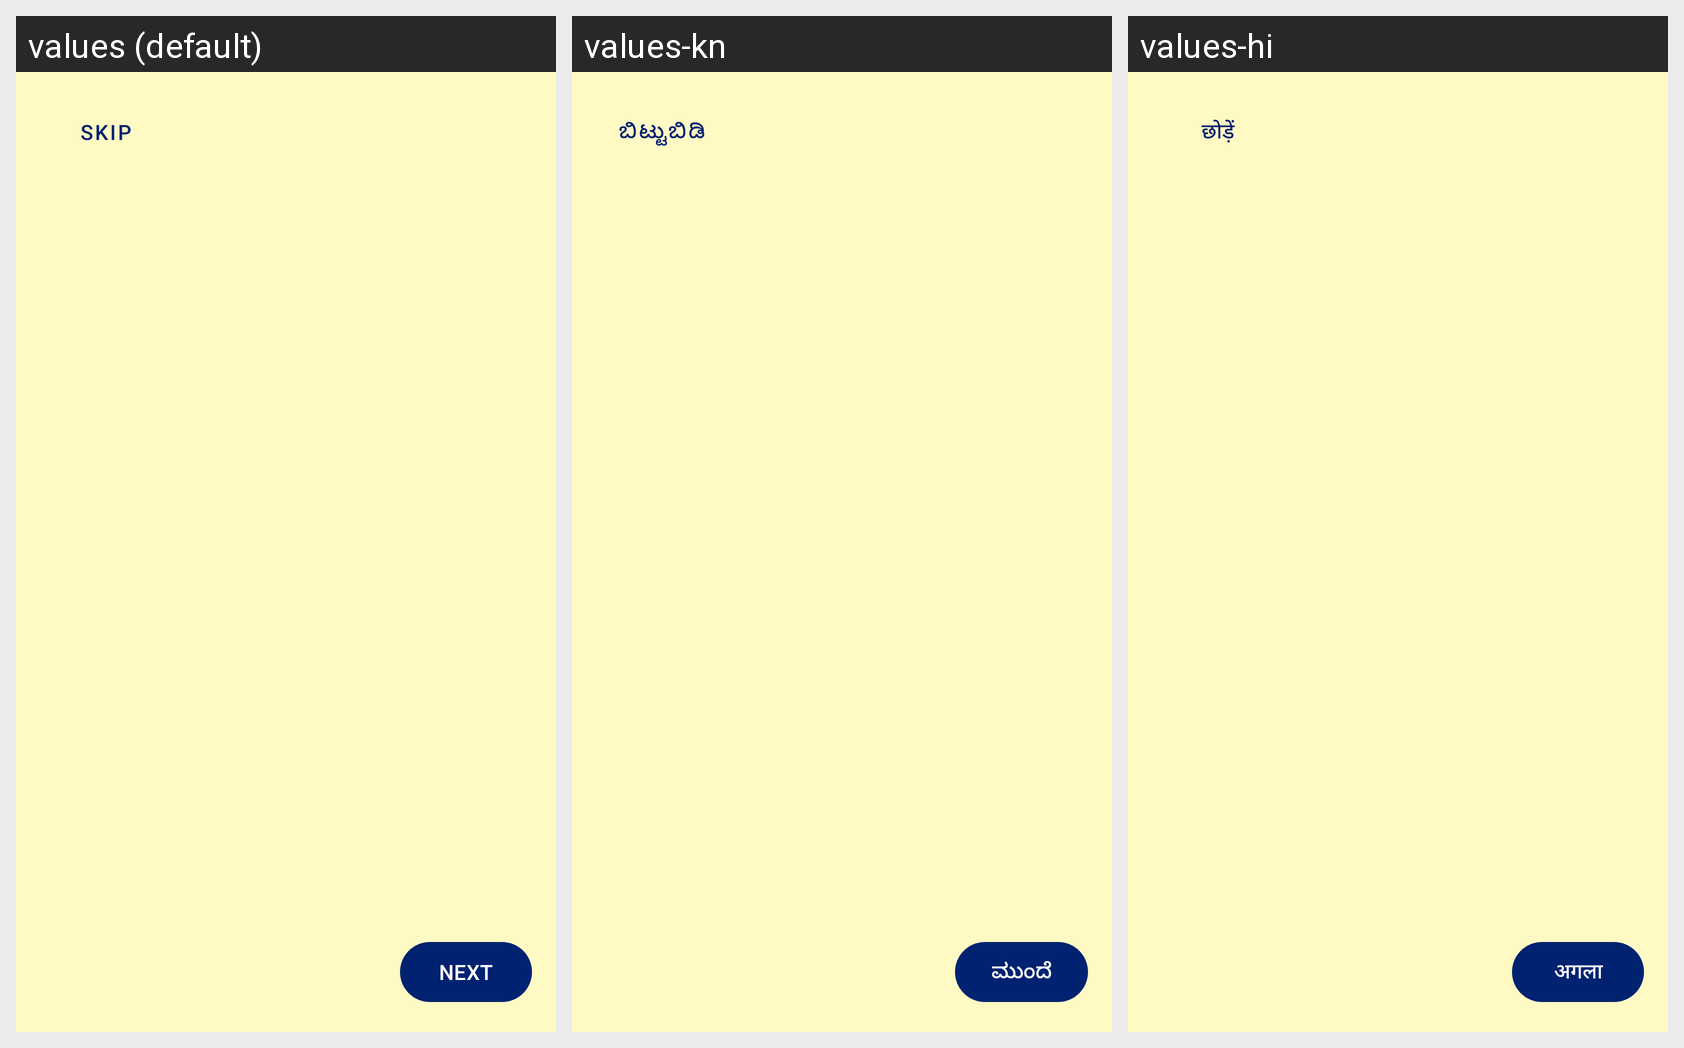

The same Android screen rendered under several of its app's locales, left to right. List the strings drawn on it with the default value and each locale's translation.
Android screen res/layout/activity_onboarding.xml rendered under 3 locales, left to right: values (default), values-kn, values-hi. Device: Nexus 5 (rendered at 1080×1920; each locale shown at half size, 540×960, under a caption strip naming it); theme Theme.NammaPlatform.
Strings drawn on this screen, with the default value and each locale's value (text and hints the layout hard-codes, and strings that could not be matched under every locale, appear in the picture but are not listed):

skip
  values: SKIP
  values-kn: ಬಿಟ್ಟುಬಿಡಿ
  values-hi: छोड़ें

next
  values: NEXT
  values-kn: ಮುಂದೆ
  values-hi: अगला
